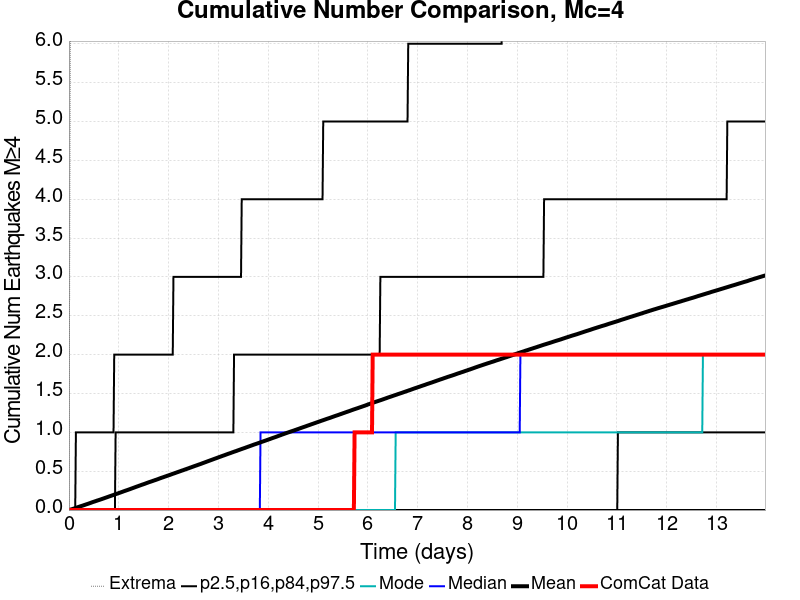

The data file committed next to this chart (first rows):
Time (days), ComCat Data, Simulation Mean, Simulation Median, Simulation Mode, Simulation Minimum, Simulation Maximum, 2.5 %-ile, 16 %-ile, 84 %-ile, 97.5 %-ile
0.0, 0.0, 0.0, 0.0, 0.0, 0.0, 0.0, 0.0, 0.0, 0.0, 0.0
0.01399, 0.0, 0.00224, 0.0, 0.0, 0.0, 3.0, 0.0, 0.0, 0.0, 0.0
0.02797, 0.0, 0.00512, 0.0, 0.0, 0.0, 6.0, 0.0, 0.0, 0.0, 0.0
0.04196, 0.0, 0.00796, 0.0, 0.0, 0.0, 7.0, 0.0, 0.0, 0.0, 0.0
0.05595, 0.0, 0.01047, 0.0, 0.0, 0.0, 8.0, 0.0, 0.0, 0.0, 0.0
0.06994, 0.0, 0.01334, 0.0, 0.0, 0.0, 8.0, 0.0, 0.0, 0.0, 0.0
0.08392, 0.0, 0.01614, 0.0, 0.0, 0.0, 8.0, 0.0, 0.0, 0.0, 0.0
0.09791, 0.0, 0.01889, 0.0, 0.0, 0.0, 8.0, 0.0, 0.0, 0.0, 0.0
0.1119, 0.0, 0.02199, 0.0, 0.0, 0.0, 8.0, 0.0, 0.0, 0.0, 0.0
0.1259, 0.0, 0.02494, 0.0, 0.0, 0.0, 8.0, 0.0, 0.0, 0.0, 0.0
0.1399, 0.0, 0.02806, 0.0, 0.0, 0.0, 9.0, 0.0, 0.0, 0.0, 1.0
0.1539, 0.0, 0.03113, 0.0, 0.0, 0.0, 9.0, 0.0, 0.0, 0.0, 1.0
0.1678, 0.0, 0.03453, 0.0, 0.0, 0.0, 10.0, 0.0, 0.0, 0.0, 1.0
0.1818, 0.0, 0.03777, 0.0, 0.0, 0.0, 12.0, 0.0, 0.0, 0.0, 1.0
0.1958, 0.0, 0.0408, 0.0, 0.0, 0.0, 14.0, 0.0, 0.0, 0.0, 1.0
0.2098, 0.0, 0.04367, 0.0, 0.0, 0.0, 15.0, 0.0, 0.0, 0.0, 1.0
0.2238, 0.0, 0.04666, 0.0, 0.0, 0.0, 15.0, 0.0, 0.0, 0.0, 1.0
0.2378, 0.0, 0.04968, 0.0, 0.0, 0.0, 15.0, 0.0, 0.0, 0.0, 1.0
0.2518, 0.0, 0.05259, 0.0, 0.0, 0.0, 15.0, 0.0, 0.0, 0.0, 1.0
0.2658, 0.0, 0.05534, 0.0, 0.0, 0.0, 15.0, 0.0, 0.0, 0.0, 1.0
0.2797, 0.0, 0.05818, 0.0, 0.0, 0.0, 15.0, 0.0, 0.0, 0.0, 1.0
0.2937, 0.0, 0.06144, 0.0, 0.0, 0.0, 16.0, 0.0, 0.0, 0.0, 1.0
0.3077, 0.0, 0.06435, 0.0, 0.0, 0.0, 16.0, 0.0, 0.0, 0.0, 1.0
0.3217, 0.0, 0.06741, 0.0, 0.0, 0.0, 19.0, 0.0, 0.0, 0.0, 1.0
0.3357, 0.0, 0.07052, 0.0, 0.0, 0.0, 20.0, 0.0, 0.0, 0.0, 1.0
0.3497, 0.0, 0.07358, 0.0, 0.0, 0.0, 21.0, 0.0, 0.0, 0.0, 1.0
0.3637, 0.0, 0.07662, 0.0, 0.0, 0.0, 22.0, 0.0, 0.0, 0.0, 1.0
0.3776, 0.0, 0.07957, 0.0, 0.0, 0.0, 23.0, 0.0, 0.0, 0.0, 1.0
0.3916, 0.0, 0.08254, 0.0, 0.0, 0.0, 26.0, 0.0, 0.0, 0.0, 1.0
0.4056, 0.0, 0.08581, 0.0, 0.0, 0.0, 26.0, 0.0, 0.0, 0.0, 1.0
0.4196, 0.0, 0.08892, 0.0, 0.0, 0.0, 26.0, 0.0, 0.0, 0.0, 1.0
0.4336, 0.0, 0.09215, 0.0, 0.0, 0.0, 27.0, 0.0, 0.0, 0.0, 1.0
0.4476, 0.0, 0.09539, 0.0, 0.0, 0.0, 27.0, 0.0, 0.0, 0.0, 1.0
0.4616, 0.0, 0.09878, 0.0, 0.0, 0.0, 28.0, 0.0, 0.0, 0.0, 1.0
0.4756, 0.0, 0.1021, 0.0, 0.0, 0.0, 30.0, 0.0, 0.0, 0.0, 1.0
0.4895, 0.0, 0.1051, 0.0, 0.0, 0.0, 31.0, 0.0, 0.0, 0.0, 1.0
0.5035, 0.0, 0.1081, 0.0, 0.0, 0.0, 33.0, 0.0, 0.0, 0.0, 1.0
0.5175, 0.0, 0.1109, 0.0, 0.0, 0.0, 33.0, 0.0, 0.0, 0.0, 1.0
0.5315, 0.0, 0.1139, 0.0, 0.0, 0.0, 34.0, 0.0, 0.0, 0.0, 1.0
0.5455, 0.0, 0.1171, 0.0, 0.0, 0.0, 35.0, 0.0, 0.0, 0.0, 1.0
0.5595, 0.0, 0.1203, 0.0, 0.0, 0.0, 36.0, 0.0, 0.0, 0.0, 1.0
0.5735, 0.0, 0.1234, 0.0, 0.0, 0.0, 37.0, 0.0, 0.0, 0.0, 1.0
0.5875, 0.0, 0.1261, 0.0, 0.0, 0.0, 37.0, 0.0, 0.0, 0.0, 1.0
0.6014, 0.0, 0.1291, 0.0, 0.0, 0.0, 37.0, 0.0, 0.0, 0.0, 1.0
0.6154, 0.0, 0.1319, 0.0, 0.0, 0.0, 38.0, 0.0, 0.0, 0.0, 1.0
0.6294, 0.0, 0.1348, 0.0, 0.0, 0.0, 39.0, 0.0, 0.0, 0.0, 1.0
0.6434, 0.0, 0.1381, 0.0, 0.0, 0.0, 40.0, 0.0, 0.0, 0.0, 1.0
0.6574, 0.0, 0.1411, 0.0, 0.0, 0.0, 40.0, 0.0, 0.0, 0.0, 1.0
0.6714, 0.0, 0.1444, 0.0, 0.0, 0.0, 41.0, 0.0, 0.0, 0.0, 1.0
0.6854, 0.0, 0.1472, 0.0, 0.0, 0.0, 41.0, 0.0, 0.0, 0.0, 1.0
0.6994, 0.0, 0.1505, 0.0, 0.0, 0.0, 41.0, 0.0, 0.0, 0.0, 1.0
0.7133, 0.0, 0.1538, 0.0, 0.0, 0.0, 45.0, 0.0, 0.0, 0.0, 1.0
0.7273, 0.0, 0.1569, 0.0, 0.0, 0.0, 45.0, 0.0, 0.0, 0.0, 1.0
0.7413, 0.0, 0.16, 0.0, 0.0, 0.0, 46.0, 0.0, 0.0, 0.0, 1.0
0.7553, 0.0, 0.1631, 0.0, 0.0, 0.0, 47.0, 0.0, 0.0, 0.0, 1.0
0.7693, 0.0, 0.1664, 0.0, 0.0, 0.0, 47.0, 0.0, 0.0, 0.0, 1.0
0.7833, 0.0, 0.1694, 0.0, 0.0, 0.0, 49.0, 0.0, 0.0, 0.0, 1.0
0.7973, 0.0, 0.1727, 0.0, 0.0, 0.0, 50.0, 0.0, 0.0, 0.0, 1.0
0.8112, 0.0, 0.1761, 0.0, 0.0, 0.0, 56.0, 0.0, 0.0, 0.0, 1.0
0.8252, 0.0, 0.1791, 0.0, 0.0, 0.0, 56.0, 0.0, 0.0, 0.0, 1.0
... 940 more rows
